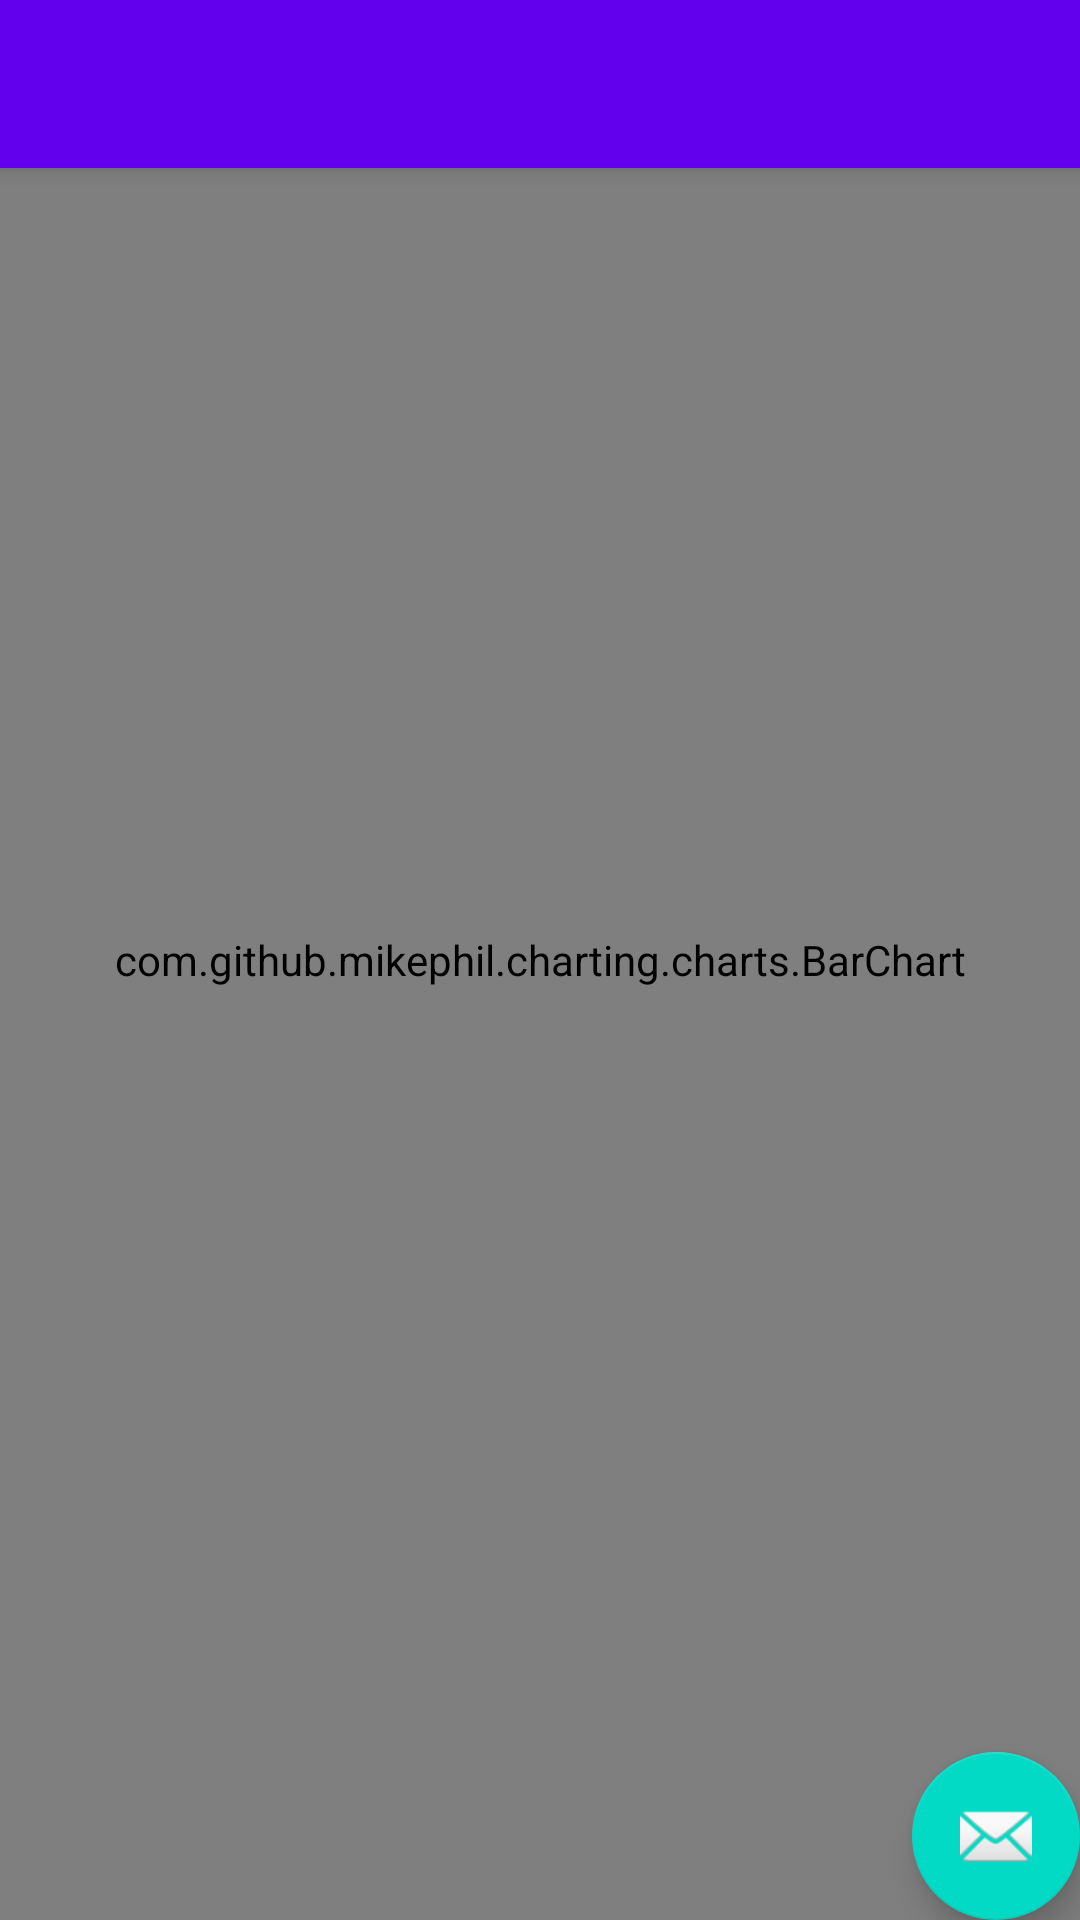

Layout XML and referenced resources for this Android screen:
<!-- AndroidManifest.xml: application theme AppTheme -->
<!-- res/layout/activity_firebase__bar.xml -->
<?xml version="1.0" encoding="utf-8"?>
<androidx.coordinatorlayout.widget.CoordinatorLayout xmlns:android="http://schemas.android.com/apk/res/android"
    xmlns:app="http://schemas.android.com/apk/res-auto"
    xmlns:tools="http://schemas.android.com/tools"
    android:layout_width="match_parent"
    android:layout_height="match_parent"
    tools:context=".Firebase_Bar">

    <com.google.android.material.appbar.AppBarLayout
        android:layout_width="match_parent"
        android:layout_height="wrap_content"
        android:theme="@style/AppTheme.AppBarOverlay">

        <androidx.appcompat.widget.Toolbar
            android:id="@+id/toolbar"
            android:layout_width="match_parent"
            android:layout_height="?attr/actionBarSize"
            android:background="?attr/colorPrimary"
            app:popupTheme="@style/AppTheme.PopupOverlay" />

    </com.google.android.material.appbar.AppBarLayout>

    <include layout="@layout/content_firebase__bar" />

    <com.google.android.material.floatingactionbutton.FloatingActionButton
        android:id="@+id/fab"
        android:layout_width="wrap_content"
        android:layout_height="wrap_content"
        android:layout_gravity="bottom|end"
        android:layout_margin="@dimen/fab_margin"
        app:srcCompat="@android:drawable/ic_dialog_email" />

</androidx.coordinatorlayout.widget.CoordinatorLayout>
<!-- res/layout/content_firebase__bar.xml (included above) -->
<?xml version="1.0" encoding="utf-8"?>
<LinearLayout xmlns:android="http://schemas.android.com/apk/res/android"
    xmlns:app="http://schemas.android.com/apk/res-auto"
    xmlns:tools="http://schemas.android.com/tools"
    android:layout_width="match_parent"
    android:layout_height="match_parent"
    tools:context=".Firebase_Bar">

    
    <com.github.mikephil.charting.charts.BarChart
        android:id="@+id/firebasebar_chart"
        android:layout_width="match_parent"
        android:layout_height="match_parent" />
</LinearLayout>
<!-- resources referenced by this layout -->
<resources>
  <style name="AppTheme.AppBarOverlay" parent="ThemeOverlay.AppCompat.Dark.ActionBar" />
  <style name="AppTheme.PopupOverlay" parent="ThemeOverlay.AppCompat.Light" />
  <style name="AppTheme" parent="Theme.AppCompat.Light.DarkActionBar">
          
          <item name="colorPrimary">@color/colorPrimary</item>
          <item name="colorPrimaryDark">@color/colorPrimaryDark</item>
          <item name="colorAccent">@color/colorAccent</item>
      </style>
  <!-- not gathered from this repository: default colours our renderer supplied (Android Studio template values) -->
  <color name="colorPrimary">#FF6200EE</color>
  <color name="colorPrimaryDark">#FF3700B3</color>
  <color name="colorAccent">#FF03DAC5</color>
</resources>
